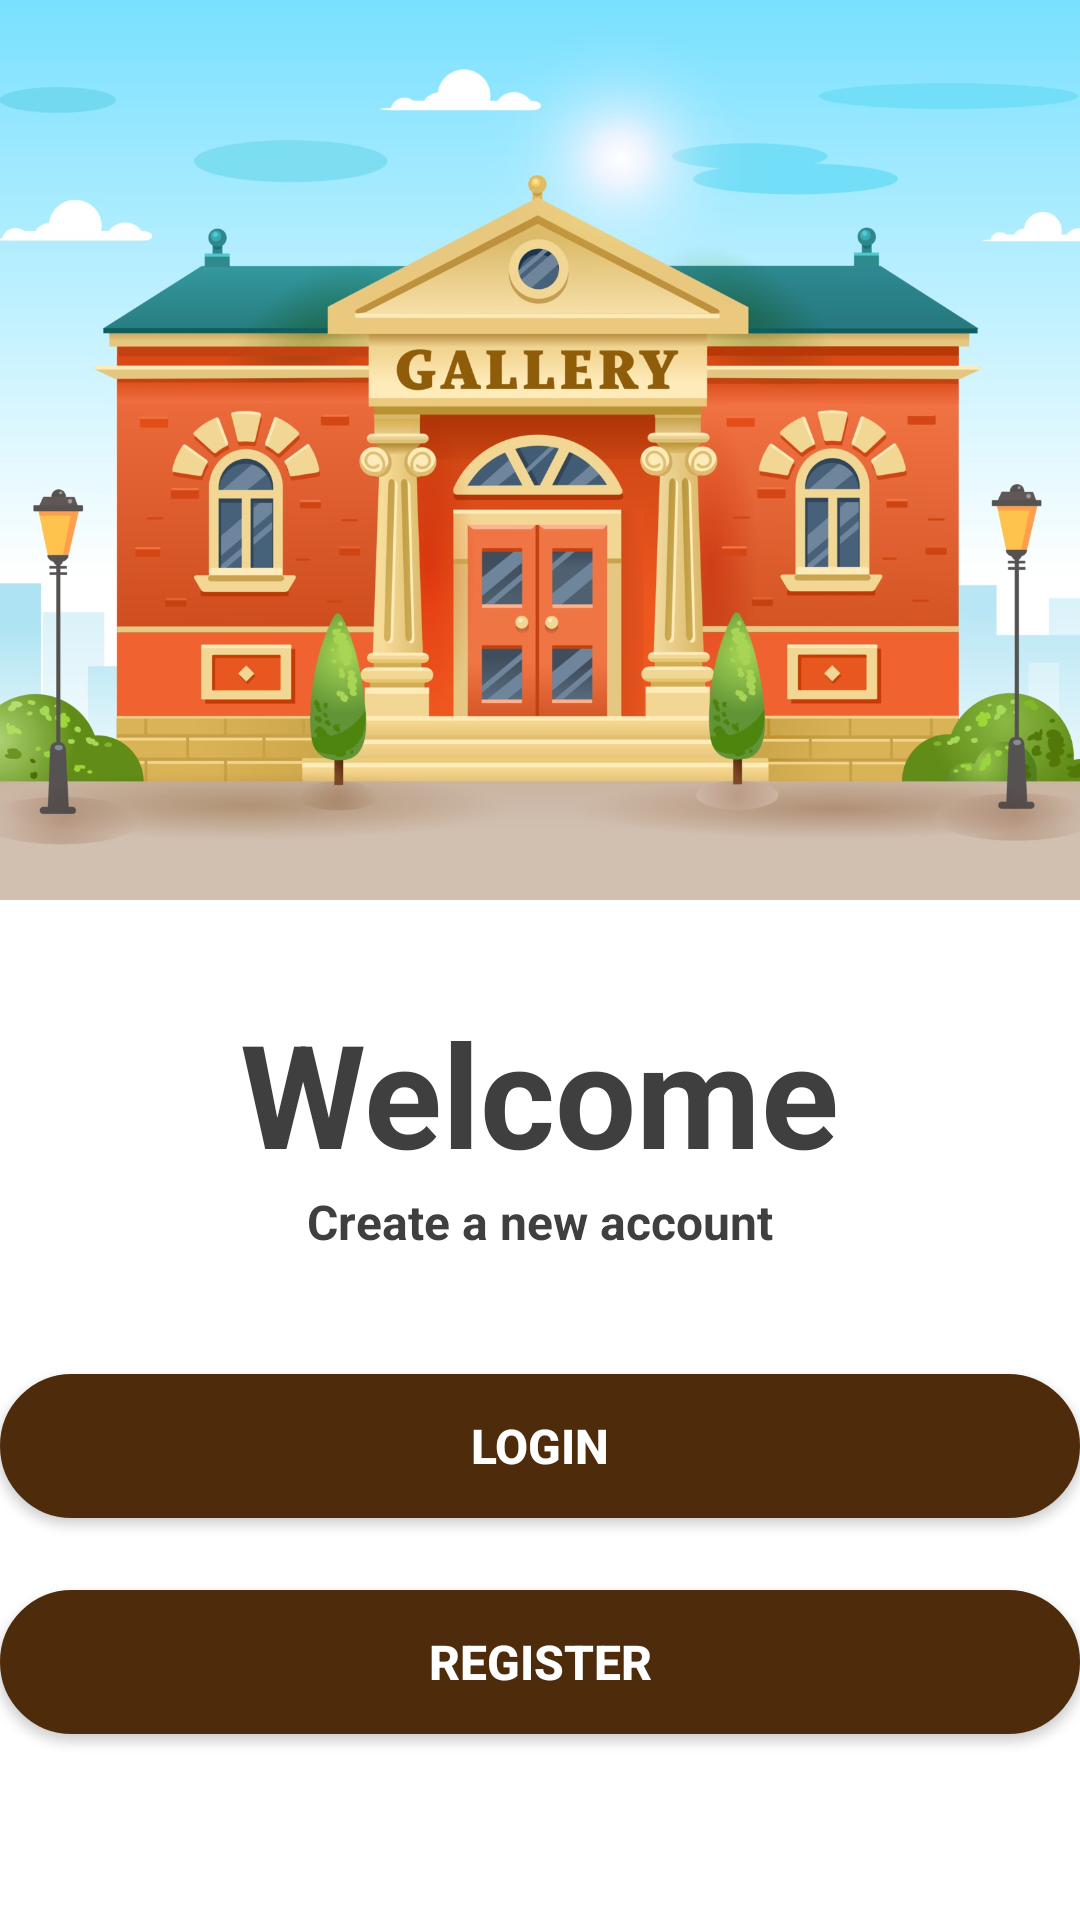

Here is an Android app screen rendered from its layout file. Give the layout XML and the strings, colors and styles it references.
<!-- AndroidManifest.xml: application theme Theme.ECultureTool -->
<!-- res/layout/welcome.xml -->
<?xml version="1.0" encoding="utf-8"?>
<LinearLayout
    xmlns:android="http://schemas.android.com/apk/res/android"
    xmlns:tools="http://schemas.android.com/tools"
    android:layout_width="match_parent"
    android:layout_height="match_parent"
    android:orientation="vertical"
    android:gravity="center_horizontal">

    <ImageView
        android:id="@+id/imgMuseum"
        android:layout_width="500dp"
        android:layout_height="300dp"
        android:contentDescription="@string/museum"
        android:src="@drawable/museum"
        tools:ignore="ImageContrastCheck" />

    <TextView
        android:id="@+id/txtWelcome"
        android:layout_width="wrap_content"
        android:layout_height="wrap_content"
        android:layout_marginTop="32dp"
        android:text="@string/welcome"
        android:textColor="#403f3f"
        android:textSize="48sp"
        android:textStyle="bold" />

    <TextView
        android:id="@+id/txtNewAccount"
        android:layout_width="wrap_content"
        android:layout_height="wrap_content"
        android:text="@string/new_account"
        android:textColor="#403f3f"
        android:textSize="16sp"
        android:textStyle="bold" />

    <Button
        android:id="@+id/btnLogin"
        android:layout_width="360dp"
        android:layout_height="48dp"
        android:layout_marginTop="40dp"
        android:background="@drawable/button"
        android:text="@string/login"
        android:textColor="#FFF"
        android:textSize="16sp"
        android:textStyle="bold" />

    <Button
        android:id="@+id/btnRegister"
        android:layout_width="360dp"
        android:layout_height="48dp"
        android:layout_marginTop="24dp"
        android:background="@drawable/button"
        android:text="@string/register"
        android:textColor="#FFF"
        android:textSize="16sp"
        android:textStyle="bold" />

</LinearLayout>
<!-- resources referenced by this layout -->
<resources>
  <!-- drawable button (drawable) -->
  <shape xmlns:android="http://schemas.android.com/apk/res/android">
      <solid android:color="#4e2c0b" />
      <stroke android:width="1dp" android:color="#4e2c0b" />
      <padding android:left="10dp" android:top="10dp" android:right="10dp" android:bottom="10dp" />
      <corners android:radius="40dp" />
  </shape>
  <!-- drawable museum: jpg bitmap (drawable, 288277 bytes) -->
  <string name="login">Login</string>
  <string name="museum">Museum</string>
  <string name="new_account">Create a new account</string>
  <string name="register">Register</string>
  <string name="welcome">Welcome</string>
  <style name="Theme.ECultureTool" parent="Theme.MaterialComponents.DayNight.DarkActionBar">
          
          <item name="colorPrimary">@color/purple_500</item>
          <item name="colorPrimaryVariant">@color/purple_700</item>
          <item name="colorOnPrimary">@color/white</item>
          
          <item name="colorSecondary">@color/teal_200</item>
          <item name="colorSecondaryVariant">@color/teal_700</item>
          <item name="colorOnSecondary">@color/black</item>
          
          <item name="android:statusBarColor" tools:targetApi="l">?attr/colorPrimaryVariant</item>
          
      </style>
  <!-- not gathered from this repository: default colours our renderer supplied (Android Studio template values) -->
  <color name="purple_500">#FF6200EE</color>
  <color name="purple_700">#FF3700B3</color>
  <color name="teal_200">#FF03DAC5</color>
  <color name="teal_700">#FF018786</color>
  <color name="black">#FF000000</color>
  <color name="white">#FFFFFFFF</color>
</resources>
